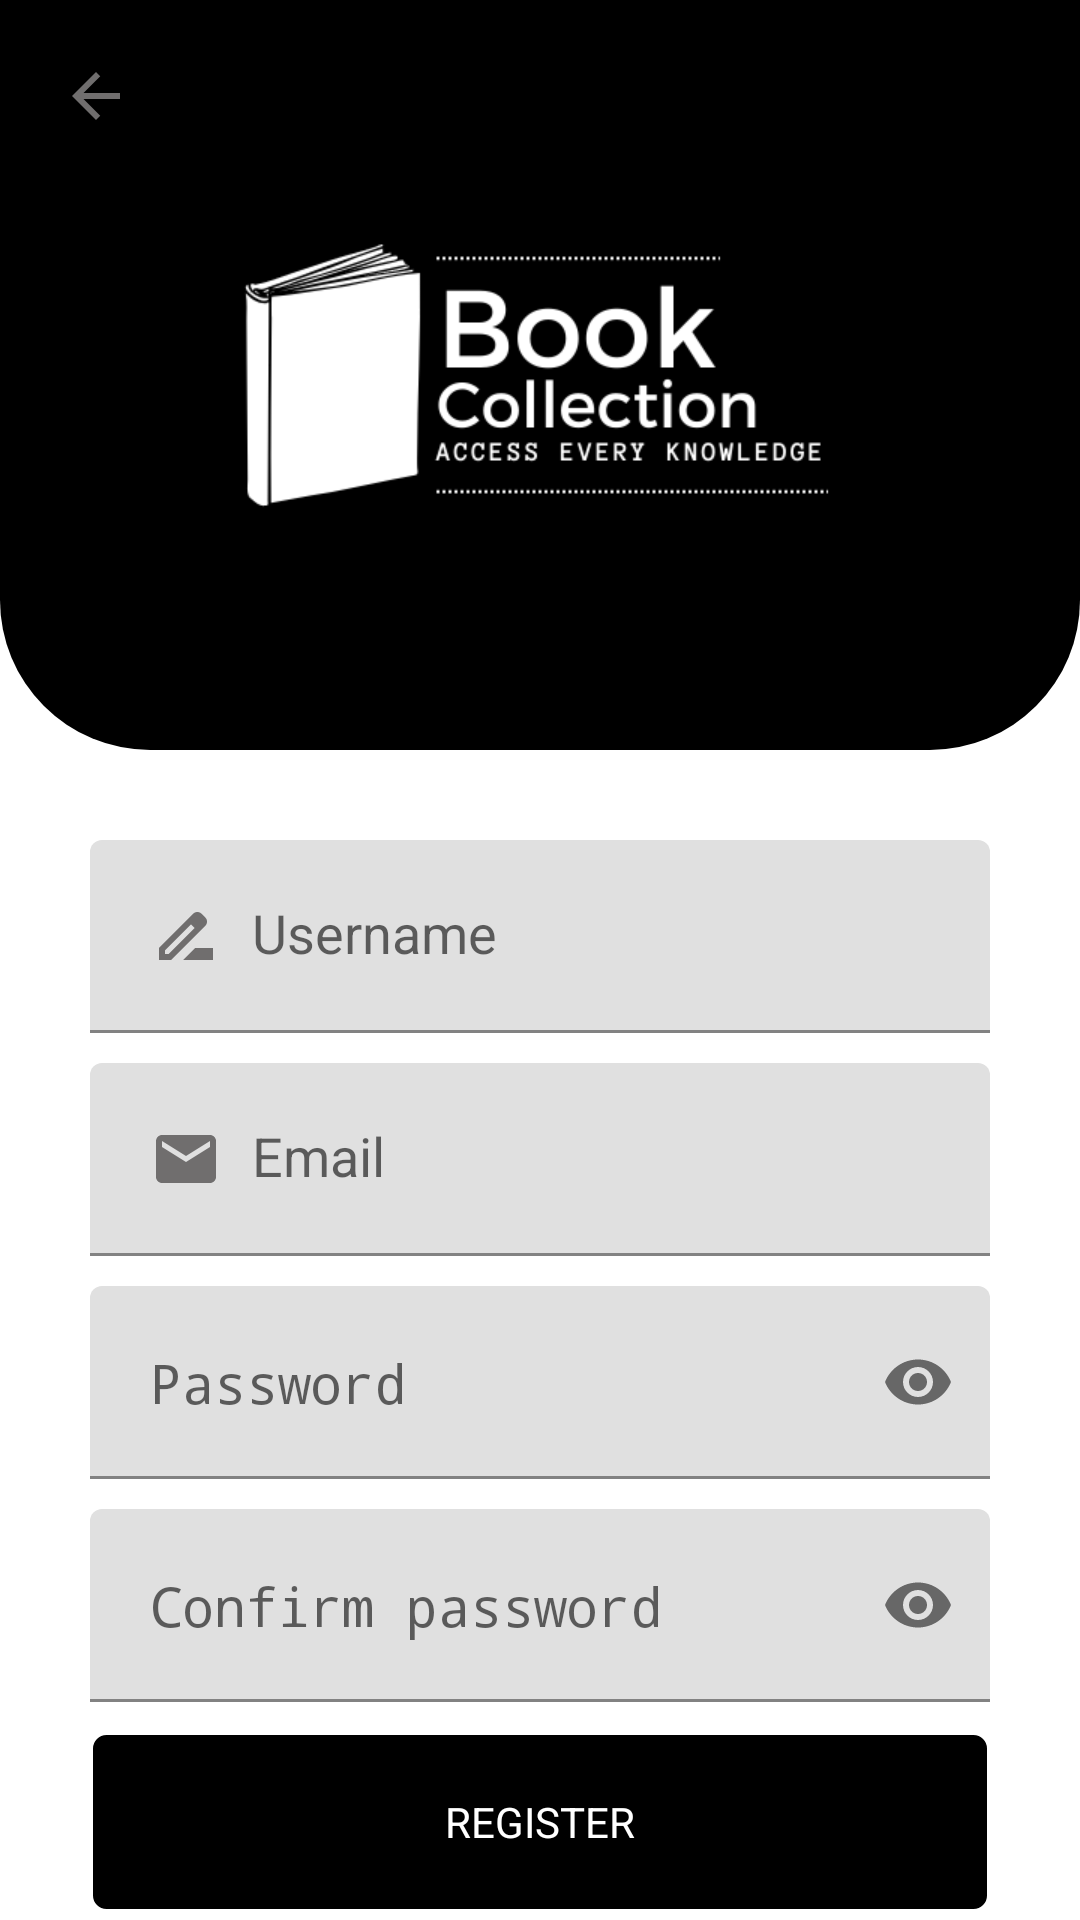

Write the Android layout XML for this screen, with the resource values it uses.
<!-- AndroidManifest.xml: activity theme NoActionBar -->
<!-- res/layout/activity_register.xml -->
<?xml version="1.0" encoding="utf-8"?>
<RelativeLayout xmlns:android="http://schemas.android.com/apk/res/android"
    android:layout_width="match_parent"
    android:layout_height="match_parent"
    xmlns:tools="http://schemas.android.com/tools"
    xmlns:app="http://schemas.android.com/apk/res-auto"
    android:background="@drawable/back01"
    tools:context=".RegisterActivity">

    <RelativeLayout
        android:id="@+id/toolbar"
        android:layout_width="match_parent"
        android:layout_height="250dp"
        android:background="@drawable/shape_toolbar1">

        <ImageButton
            android:id="@+id/backBtn"
            android:layout_width="wrap_content"
            android:layout_height="wrap_content"
            android:src="@drawable/back_gray"
            android:layout_margin="10dp"
            android:padding="10dp"
            android:background="@android:color/transparent"/>

        <ImageView
            android:id="@+id/logo"
            android:autofillHints="emailAddress"
            android:layout_width="wrap_content"
            android:layout_height="wrap_content"
            android:src="@drawable/book_logo"/>

    </RelativeLayout>

    <ScrollView
        android:layout_marginEnd="30dp"
        android:layout_marginStart="30dp"
        android:layout_marginTop="280dp"
        android:layout_width="match_parent"
        android:layout_height="match_parent">

        <RelativeLayout
            android:layout_width="match_parent"
            android:theme="@style/Theme.MaterialComponents.Light.NoActionBar"
            android:layout_height="wrap_content">
            <com.google.android.material.textfield.TextInputLayout
                android:id="@+id/inputlayout"
                android:layout_width="match_parent"
                android:layout_height="wrap_content">
                <EditText
                    android:id="@+id/tvName"
                    android:drawableStart="@drawable/name_gray"
                    android:background="@drawable/shape_edittext01"
                    android:layout_width="match_parent"
                    android:drawablePadding="10dp"
                    android:padding="20dp"
                    android:textColor="@color/black"
                    android:hint="@string/username"
                    android:layout_marginBottom="10dp"
                    android:layout_height="wrap_content"/>

            </com.google.android.material.textfield.TextInputLayout>

            <com.google.android.material.textfield.TextInputLayout
                android:id="@+id/inputlayout_01"
                android:layout_width="match_parent"
                android:layout_below="@+id/inputlayout"
                android:layout_height="wrap_content">
                <EditText
                    android:id="@+id/tvEmail"
                    android:drawableStart="@drawable/email_gray"
                    android:background="@drawable/shape_edittext01"
                    android:layout_width="match_parent"
                    android:drawablePadding="10dp"
                    android:textColor="@color/black"
                    android:padding="20dp"
                    android:hint="@string/email"
                    android:layout_marginBottom="10dp"
                    android:layout_height="wrap_content"/>

            </com.google.android.material.textfield.TextInputLayout>

            <com.google.android.material.textfield.TextInputLayout
                android:id="@+id/inputlayout_02"
                android:layout_width="match_parent"
                android:layout_below="@+id/inputlayout_01"
                app:passwordToggleEnabled="true"
                app:hintEnabled="false"
                android:layout_height="wrap_content">
                <EditText
                    android:id="@+id/tvPass"
                    android:drawablePadding="10dp"
                    android:padding="20dp"
                    android:textColor="@color/black"
                    android:inputType="textPassword"
                    android:hint="@string/password"
                    android:background="@drawable/shape_edittext01"
                    android:drawableStart="@drawable/password_gray"
                    android:layout_marginBottom="10dp"
                    android:layout_width="match_parent"
                    android:layout_height="wrap_content"/>


            </com.google.android.material.textfield.TextInputLayout>
            <com.google.android.material.textfield.TextInputLayout
                android:id="@+id/inputlayout_03"
                android:layout_width="match_parent"
                android:layout_below="@+id/inputlayout_02"
                app:passwordToggleEnabled="true"
                app:hintEnabled="false"
                android:layout_height="wrap_content">
                <EditText
                    android:id="@+id/tvPassConfirm"
                    android:drawablePadding="10dp"
                    android:inputType="textPassword"
                    android:padding="20dp"
                    android:hint="@string/confirm_password"
                    android:textColor="@color/black"
                    android:background="@drawable/shape_edittext01"
                    android:drawableStart="@drawable/password_gray"
                    android:layout_width="match_parent"
                    android:layout_height="wrap_content"/>


            </com.google.android.material.textfield.TextInputLayout>








            <TextView
                android:id="@+id/registerBtn"
                android:layout_width="match_parent"
                android:layout_height="60dp"
                android:layout_below="@id/inputlayout_03"
                android:layout_centerInParent="true"
                android:layout_marginTop="10dp"
                android:background="@drawable/layout_btn"
                android:gravity="center"
                android:text="REGISTER"
                android:textColor="@color/white"/>
        </RelativeLayout>
    </ScrollView>

</RelativeLayout>
<!-- resources referenced by this layout -->
<resources>
  <color name="black">#FF000000</color>
  <color name="white">#FFFFFFFF</color>
  <!-- drawable back_gray (drawable) -->
  <vector android:autoMirrored="true" android:height="24dp"
      android:tint="#706E6E" android:viewportHeight="24"
      android:viewportWidth="24" android:width="24dp" xmlns:android="http://schemas.android.com/apk/res/android">
      <path android:fillColor="@android:color/white" android:pathData="M20,11H7.83l5.59,-5.59L12,4l-8,8 8,8 1.41,-1.41L7.83,13H20v-2z"/>
  </vector>
  <!-- drawable book_logo: png bitmap (drawable, 23998 bytes) -->
  <!-- drawable email_gray (drawable) -->
  <vector android:height="24dp" android:tint="#706E6E"
      android:viewportHeight="24" android:viewportWidth="24"
      android:width="24dp" xmlns:android="http://schemas.android.com/apk/res/android">
      <path android:fillColor="@android:color/white" android:pathData="M20,4L4,4c-1.1,0 -1.99,0.9 -1.99,2L2,18c0,1.1 0.9,2 2,2h16c1.1,0 2,-0.9 2,-2L22,6c0,-1.1 -0.9,-2 -2,-2zM20,8l-8,5 -8,-5L4,6l8,5 8,-5v2z"/>
  </vector>
  <!-- drawable layout_btn (drawable-v24) -->
  <?xml version="1.0" encoding="utf-8"?>
  <shape xmlns:android="http://schemas.android.com/apk/res/android" android:shape="rectangle">
      <stroke android:width="0.9dp" android:color="#FFFFFFFF"/>
      <corners android:radius="5dp"/>
      <solid android:color="@color/black"/>
  </shape>
  <!-- drawable name_gray (drawable) -->
  <vector android:height="24dp" android:tint="#706E6E"
      android:viewportHeight="24" android:viewportWidth="24"
      android:width="24dp" xmlns:android="http://schemas.android.com/apk/res/android">
      <path android:fillColor="@android:color/white" android:pathData="M18.41,5.8L17.2,4.59c-0.78,-0.78 -2.05,-0.78 -2.83,0l-2.68,2.68L3,15.96V20h4.04l8.74,-8.74 2.63,-2.63c0.79,-0.78 0.79,-2.05 0,-2.83zM6.21,18H5v-1.21l8.66,-8.66 1.21,1.21L6.21,18zM11,20l4,-4h6v4H11z"/>
  </vector>
  <!-- drawable shape_toolbar1 (drawable) -->
  <?xml version="1.0" encoding="utf-8"?>
  <shape xmlns:android="http://schemas.android.com/apk/res/android"
      android:shape="rectangle">
      <corners android:bottomLeftRadius="50dp"
          android:bottomRightRadius="50dp"/>
      <solid android:color="@color/black"/>
  
  </shape>
  <string name="confirm_password">Confirm password</string>
  <string name="email">Email</string>
  <string name="password">Password</string>
  <string name="username">Username</string>
  <style name="NoActionBar">
          <item name="windowActionBar">false</item>
          <item name="windowNoTitle">true</item>
      </style>
</resources>
